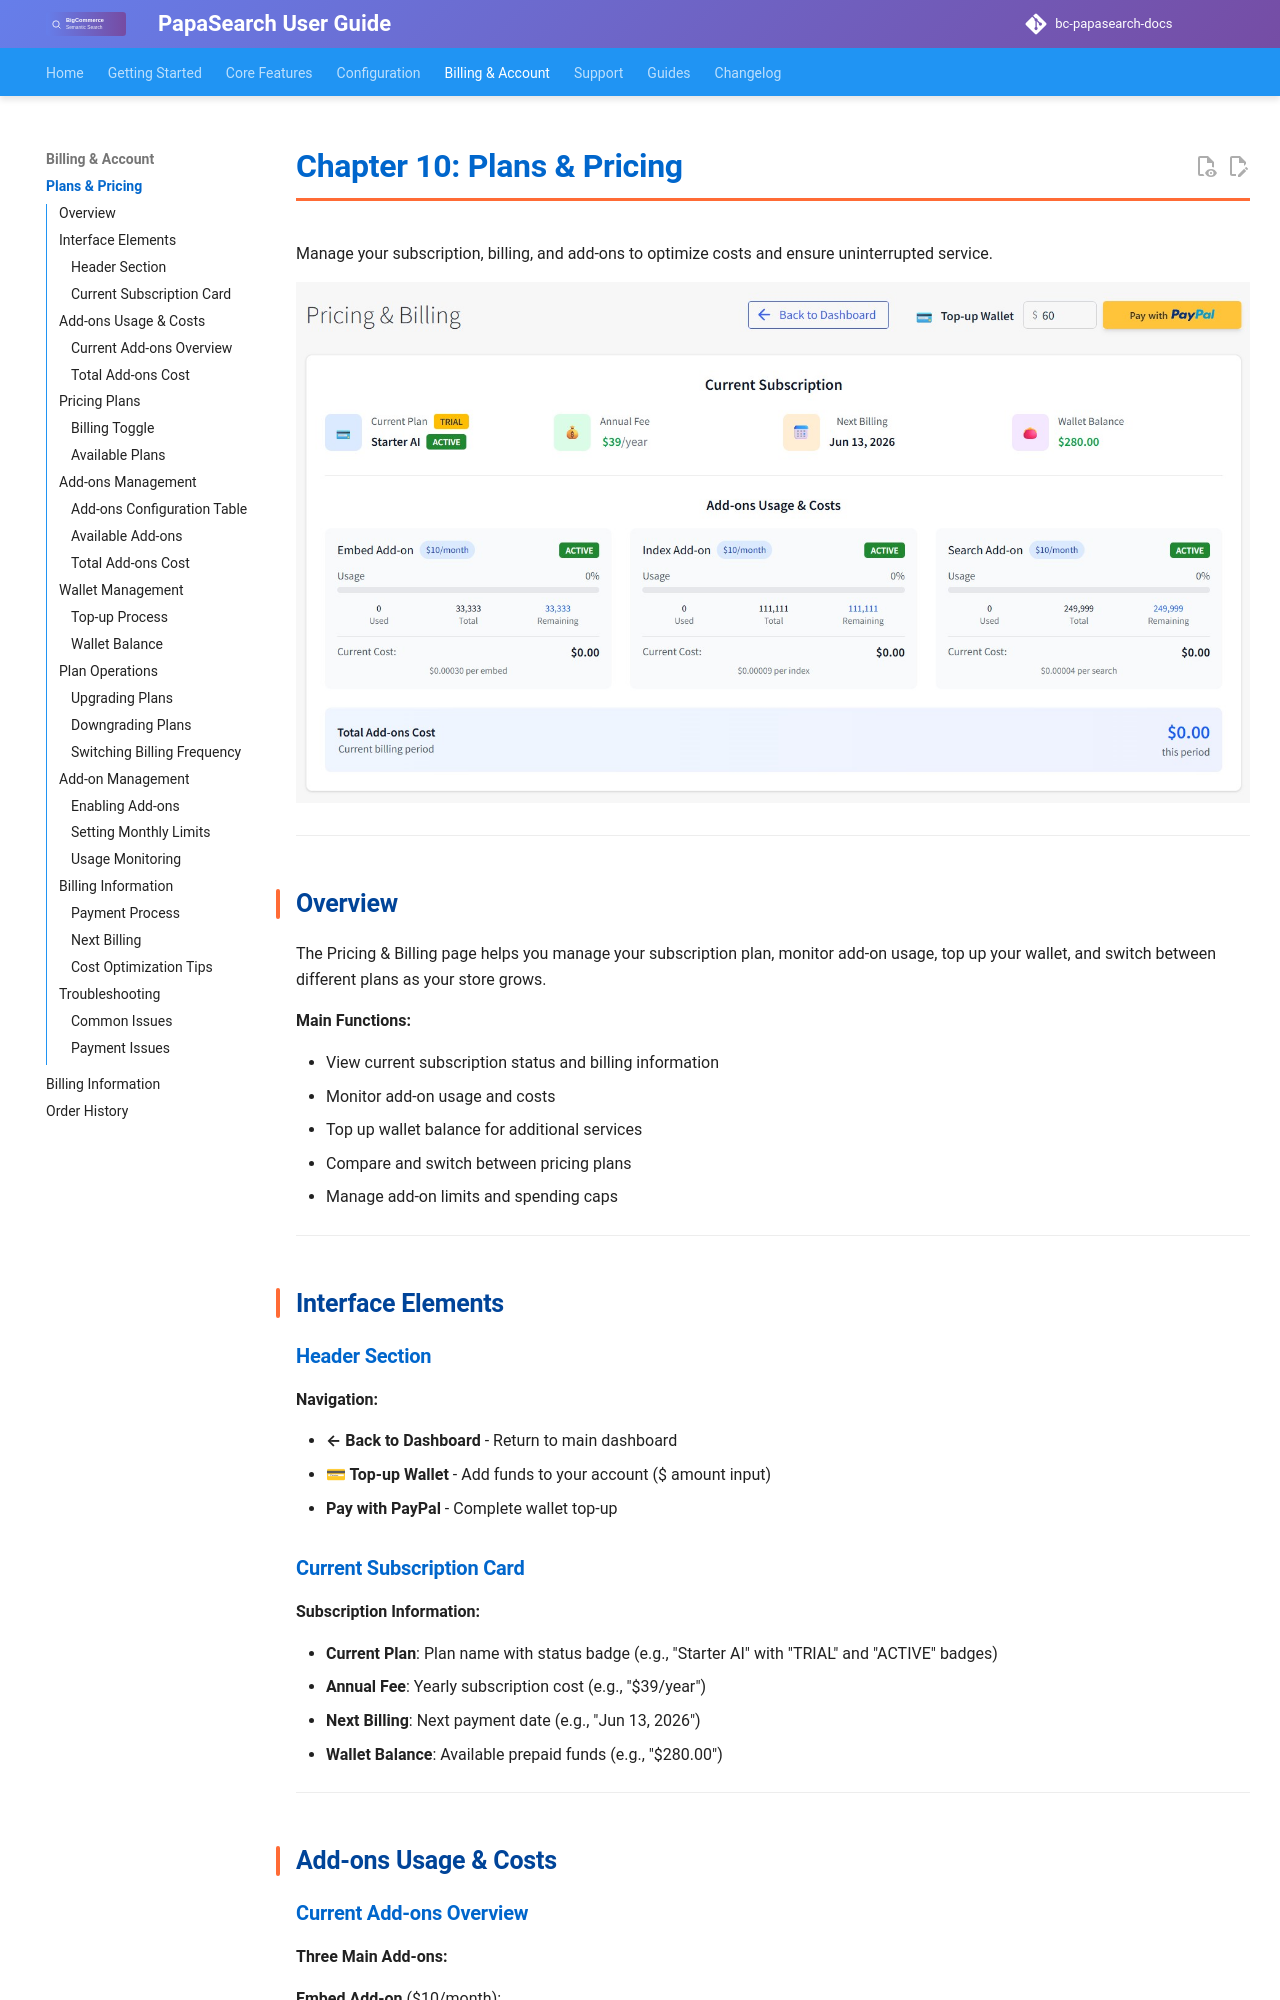

repository: allcommerce/bc-papasearch-docs · page: 10-plans-pricing/index.html · generator: mkdocs

# Chapter 10: Plans & Pricing

Manage your subscription, billing, and add-ons to optimize costs and ensure uninterrupted service.

![Plans & Pricing Interface](assets/images/pricing-page.jpg)

---

## Overview

The Pricing & Billing page helps you manage your subscription plan, monitor add-on usage, top up your wallet, and switch between different plans as your store grows.

**Main Functions:**

- View current subscription status and billing information
- Monitor add-on usage and costs
- Top up wallet balance for additional services
- Compare and switch between pricing plans
- Manage add-on limits and spending caps

---

## Interface Elements

### Header Section

**Navigation:**

- **← Back to Dashboard** - Return to main dashboard
- **💳 Top-up Wallet** - Add funds to your account ($ amount input)
- **Pay with PayPal** - Complete wallet top-up

### Current Subscription Card

**Subscription Information:**

- **Current Plan**: Plan name with status badge (e.g., "Starter AI" with "TRIAL" and "ACTIVE" badges)
- **Annual Fee**: Yearly subscription cost (e.g., "$39/year")
- **Next Billing**: Next payment date (e.g., "Jun 13, 2026")
- **Wallet Balance**: Available prepaid funds (e.g., "$280.00")

---

## Add-ons Usage & Costs
